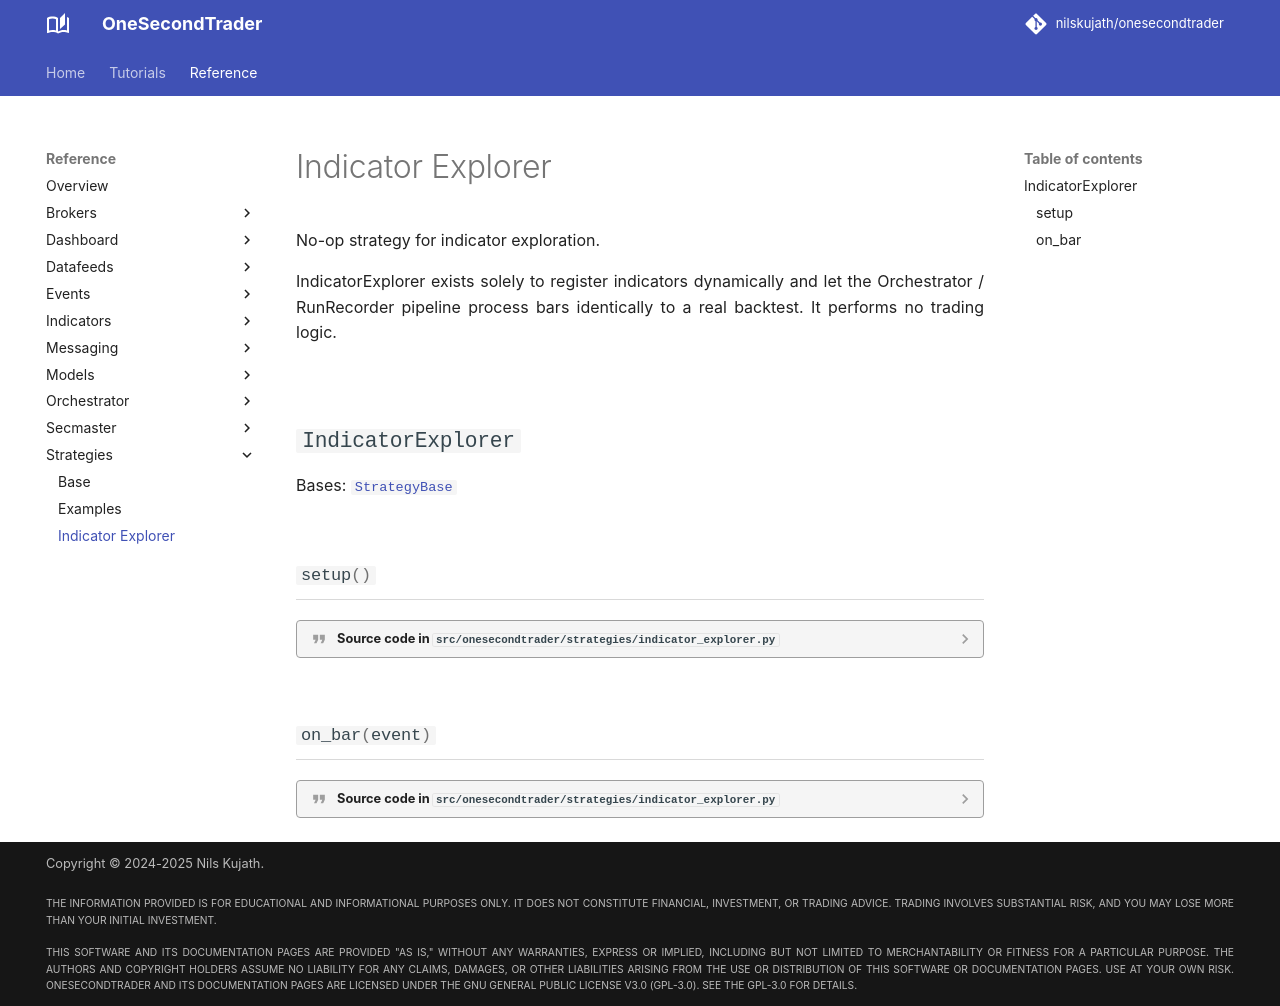

repository: nilskujath/onesecondtrader · page: reference/strategies/indicator_explorer/index.html · generator: mkdocs

# Indicator Explorer

::: onesecondtrader.strategies.indicator_explorer
    options:
      show_root_heading: False
      show_source: true
      heading_level: 2
      show_root_toc_entry: False
